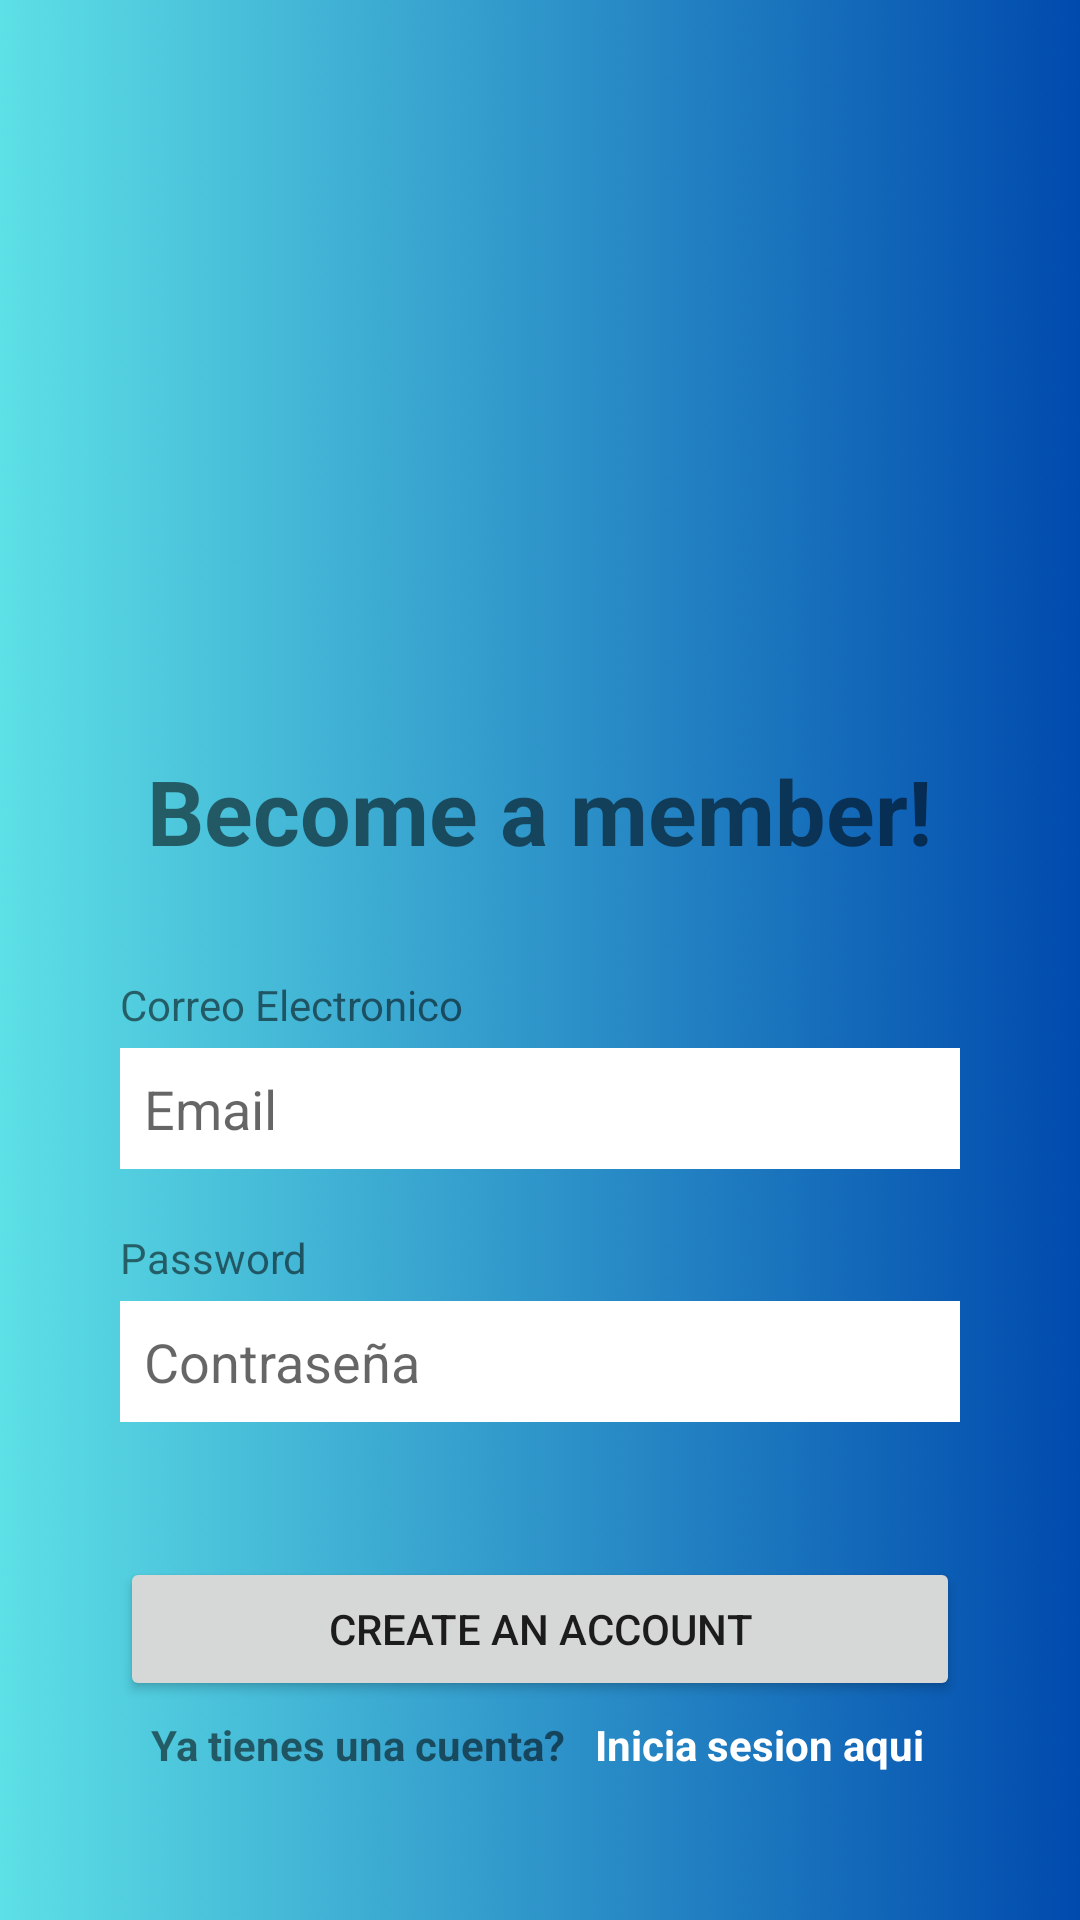

Here is an Android app screen rendered from its layout file. Give the layout XML and the strings, colors and styles it references.
<!-- AndroidManifest.xml: application theme Theme.echowprojectsapp -->
<!-- res/layout/activity_register.xml -->
<?xml version="1.0" encoding="utf-8"?>
<androidx.constraintlayout.widget.ConstraintLayout xmlns:android="http://schemas.android.com/apk/res/android"
    xmlns:app="http://schemas.android.com/apk/res-auto"
    xmlns:tools="http://schemas.android.com/tools"
    android:layout_width="match_parent"
    android:layout_height="match_parent"
    android:background="@drawable/background"
    tools:context=".Screens.Auth.RegisterActivity">

    <LinearLayout
        android:layout_width="match_parent"
        android:layout_height="match_parent"
        android:layout_marginLeft="30dp"
        android:layout_marginTop="30dp"
        android:layout_marginRight="30dp"
        android:layout_marginBottom="30dp"
        android:orientation="vertical">

        <ImageView
            android:id="@+id/imageView"
            android:layout_width="200dp"
            android:layout_height="200dp"
            android:layout_gravity="center"
            android:src="@drawable/register" />

        <TextView
            android:id="@+id/textView4"
            android:layout_width="wrap_content"
            android:layout_height="wrap_content"
            android:text="Become a member!"
            android:textSize="30dp"
            android:layout_gravity="center"
            android:textStyle="bold"
            android:layout_marginTop="20dp"/>

        <TextView
            android:id="@+id/textView6"
            android:layout_width="match_parent"
            android:layout_height="wrap_content"
            android:layout_marginLeft="10dp"
            android:layout_marginRight="10dp"
            android:layout_marginTop="35dp"
            android:text="Correo Electronico" />

        <EditText
            android:id="@+id/txtEmail"
            android:layout_width="match_parent"
            android:layout_height="wrap_content"
            android:layout_marginLeft="10dp"
            android:layout_marginTop="5dp"
            android:layout_marginRight="10dp"
            android:background="@color/white"
            android:padding="8dp"
            android:ems="10"
            android:hint="Email"
            android:inputType="textEmailAddress" />

        <TextView
            android:id="@+id/textView7"
            android:layout_width="match_parent"
            android:layout_height="wrap_content"
            android:layout_marginLeft="10dp"
            android:layout_marginRight="10dp"
            android:layout_marginTop="20dp"
            android:text="Password" />

        <EditText
            android:id="@+id/txtPassword"
            android:layout_width="match_parent"
            android:layout_height="wrap_content"
            android:layout_marginLeft="10dp"
            android:layout_marginTop="5dp"
            android:layout_marginRight="10dp"
            android:background="@color/white"
            android:padding="8dp"
            android:ems="10"
            android:hint="Contraseña"
            android:inputType="textPassword" />

        <Button
            android:id="@+id/btnRegister"
            android:layout_width="match_parent"
            android:layout_height="wrap_content"
            android:layout_marginLeft="10dp"
            android:layout_marginRight="10dp"
            android:layout_marginTop="45dp"
            android:text="Create an account" />

        <LinearLayout
            android:layout_width="259dp"
            android:layout_height="wrap_content"
            android:layout_gravity="center"
            android:layout_marginTop="5dp"
            android:orientation="horizontal">

            <TextView
                android:id="@+id/textView19"
                android:layout_height="wrap_content"
                android:layout_margin="0dp"
                android:layout_weight="0.8"
                android:text="Ya tienes una cuenta?"
                android:textStyle="bold"
                android:layout_width="0dp"/>

            <TextView
                android:id="@+id/lblSesion"
                android:layout_width="0dp"
                android:layout_height="wrap_content"
                android:layout_weight="0.6"
                android:text="Inicia sesion aqui"
                android:textColor="@color/white"
                android:textStyle="bold"/>
        </LinearLayout>

    </LinearLayout>

</androidx.constraintlayout.widget.ConstraintLayout>
<!-- resources referenced by this layout -->
<resources>
  <!-- drawable background: png bitmap (drawable, 72949 bytes) -->
  <style name="Theme.echowprojectsapp" parent="Base.Theme.echowprojectsapp" />
  <style name="Base.Theme.echowprojectsapp" parent="Theme.AppCompat.Light.NoActionBar">
          
          
      </style>
  <!-- not gathered from this repository: default colours our renderer supplied (Android Studio template values) -->
  <color name="white">#FFFFFFFF</color>
</resources>
